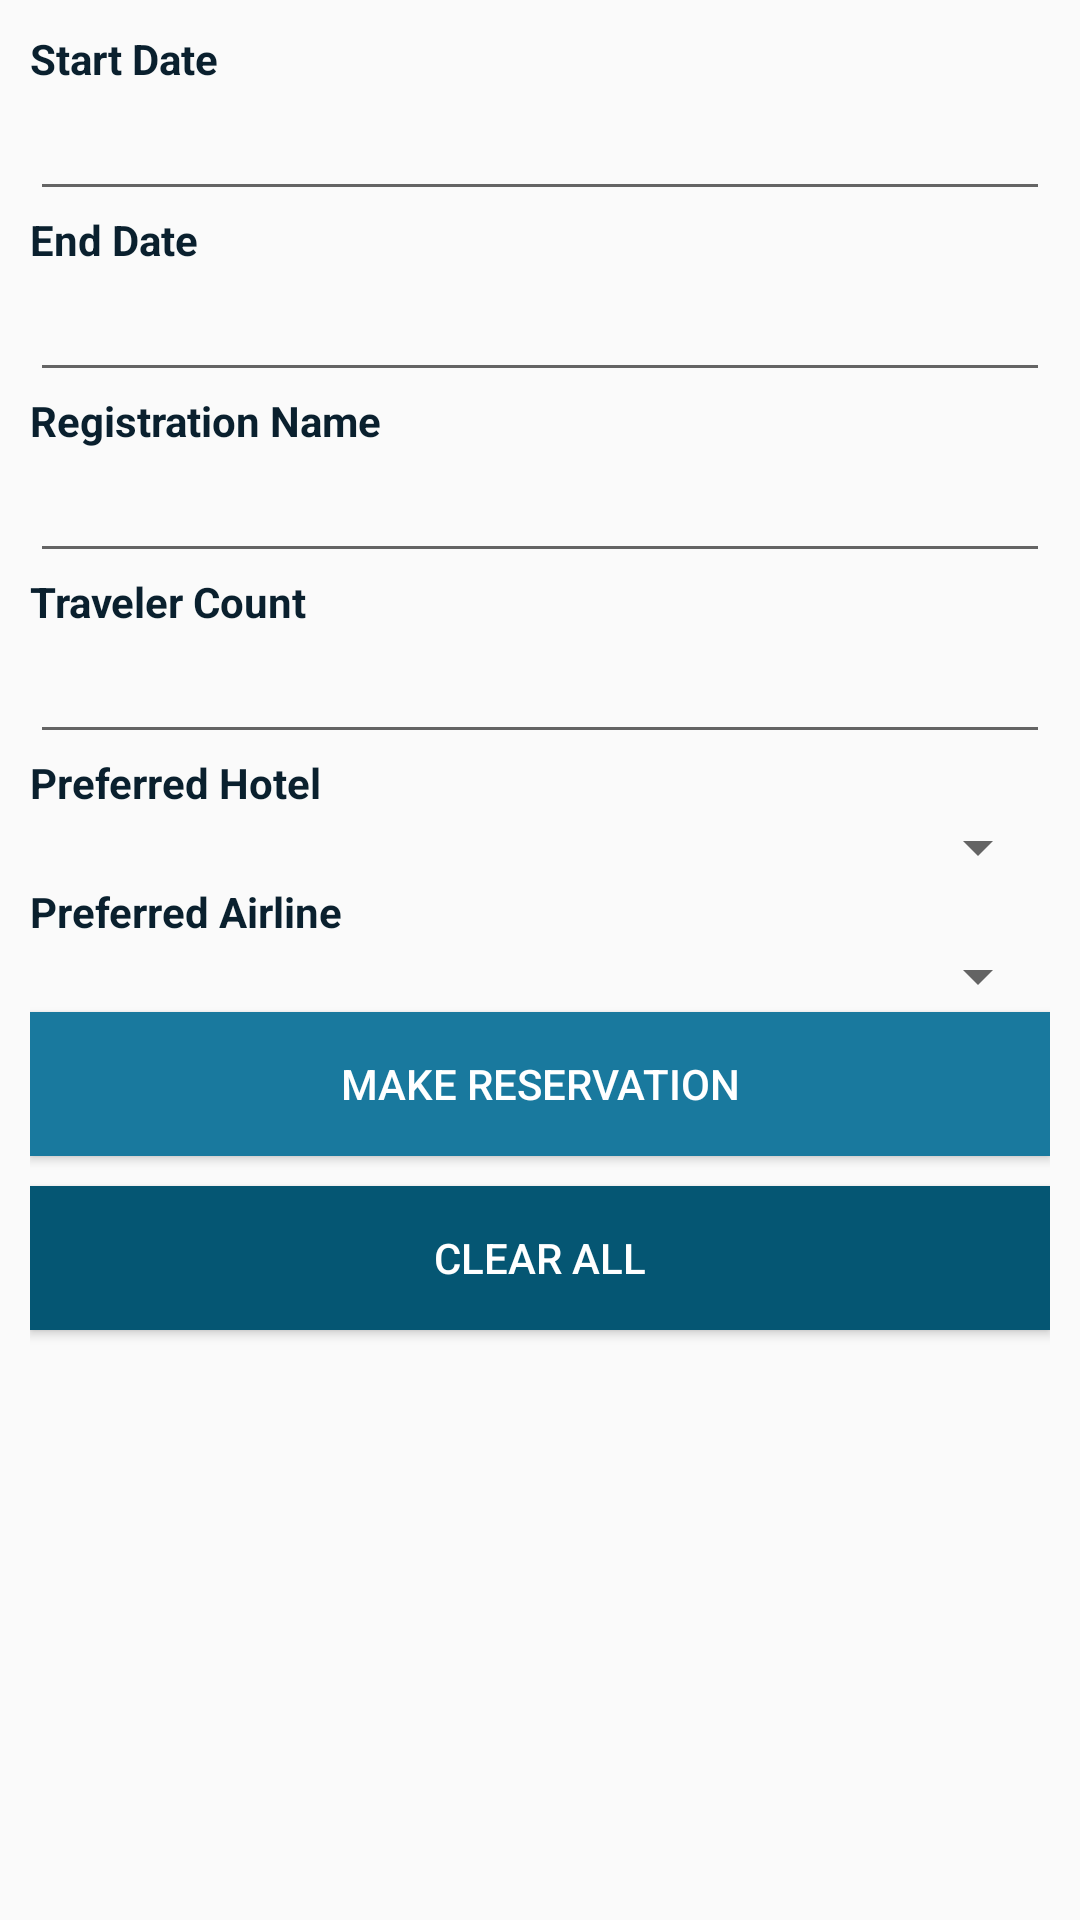

Produce the Android XML layout that renders to this screen, including the resource entries it uses.
<!-- AndroidManifest.xml: application theme AppTheme -->
<!-- res/layout/fragment_reservation.xml -->
<?xml version="1.0" encoding="utf-8"?>
<ScrollView xmlns:android="http://schemas.android.com/apk/res/android"
    android:orientation="vertical" android:layout_width="match_parent"
    android:layout_height="match_parent">

    <LinearLayout
        android:layout_width="match_parent"
        android:layout_height="match_parent"
        android:focusable="true"
        android:focusableInTouchMode="true"
        android:layout_margin="10dp"
        android:orientation="vertical">

        <TextView
            android:id="@+id/startDateText"
            android:layout_width="match_parent"
            android:layout_height="wrap_content"
            android:textColor="@color/sudoText"
            android:textStyle="bold"
            android:text="@string/start_date_text" />

        <EditText
            android:id="@+id/startDate"
            android:layout_width="match_parent"
            android:layout_height="wrap_content"
            android:ems="10"
            android:clickable="true"
            android:focusable="false"
            android:inputType="date" />

        <TextView
            android:id="@+id/endDateText"
            android:layout_width="match_parent"
            android:layout_height="wrap_content"
            android:textColor="@color/sudoText"
            android:textStyle="bold"
            android:text="@string/end_date_text" />

        <EditText
            android:id="@+id/endDate"
            android:layout_width="match_parent"
            android:layout_height="wrap_content"
            android:ems="10"
            android:clickable="true"
            android:focusable="false"
            android:inputType="date" />

        <TextView
            android:id="@+id/passengerNameText"
            android:layout_width="match_parent"
            android:layout_height="wrap_content"
            android:textColor="@color/sudoText"
            android:textStyle="bold"
            android:text="@string/passenger_name_text" />

        <EditText
            android:id="@+id/passengerName"
            android:layout_width="match_parent"
            android:layout_height="wrap_content"
            android:ems="10"
            android:inputType="textPersonName" />

        <TextView
            android:id="@+id/passengerCountText"
            android:layout_width="match_parent"
            android:layout_height="wrap_content"
            android:textColor="@color/sudoText"
            android:textStyle="bold"
            android:text="@string/passenger_count_text" />

        <EditText
            android:id="@+id/passengerCount"
            android:layout_width="match_parent"
            android:layout_height="wrap_content"
            android:ems="10"
            android:inputType="numberSigned" />

        <TextView
            android:id="@+id/preferredHotelText"
            android:layout_width="match_parent"
            android:layout_height="wrap_content"
            android:textColor="@color/sudoText"
            android:textStyle="bold"
            android:text="@string/preferred_hotel_text" />

        <Spinner
            android:id="@+id/hotelSpinner"
            android:layout_width="match_parent"
            android:layout_height="wrap_content" />

        <TextView
            android:id="@+id/preferredAirlineText"
            android:layout_width="match_parent"
            android:layout_height="wrap_content"
            android:textColor="@color/sudoText"
            android:textStyle="bold"
            android:text="@string/preferred_airline_text" />

        <Spinner
            android:id="@+id/airlineSpinner"
            android:layout_width="match_parent"
            android:layout_height="wrap_content" />

        <Button
            android:id="@+id/makeReservationButton"
            android:layout_width="match_parent"
            android:layout_height="wrap_content"
            android:background="@color/sudoAccent"
            android:textColor="#FFFFFF"
            android:text="@string/make_reservation_btn" />

        <Space
            android:layout_width="match_parent"
            android:layout_height="10dp" />

        <Button
            android:id="@+id/clearAllButton"
            android:layout_width="match_parent"
            android:layout_height="wrap_content"
            android:background="@color/sudoPrimary"
            android:textColor="#FFFFFF"
            android:text="@string/clear_btn" />

        <Space
            android:layout_width="match_parent"
            android:layout_height="20dp" />

    </LinearLayout>

</ScrollView>
<!-- resources referenced by this layout -->
<resources>
  <color name="sudoAccent">#19799E</color>
  <color name="sudoPrimary">#055673</color>
  <color name="sudoText">#0A202E</color>
  <string name="clear_btn">Clear All</string>
  <string name="end_date_text">End Date</string>
  <string name="make_reservation_btn">Make Reservation</string>
  <string name="passenger_count_text">Traveler Count</string>
  <string name="passenger_name_text">Registration Name</string>
  <string name="preferred_airline_text">Preferred Airline</string>
  <string name="preferred_hotel_text">Preferred Hotel</string>
  <string name="start_date_text">Start Date</string>
  <style name="AppTheme" parent="Theme.AppCompat.Light.DarkActionBar">
          
          <item name="colorPrimary">@color/sudoPrimary</item>
          <item name="colorPrimaryDark">@color/sudoPrimaryDark</item>
          <item name="colorAccent">@color/sudoAccent</item>
          <item name="android:textColor">@color/sudoText</item>
      </style>
  <color name="sudoPrimaryDark">#022E43</color>
</resources>
